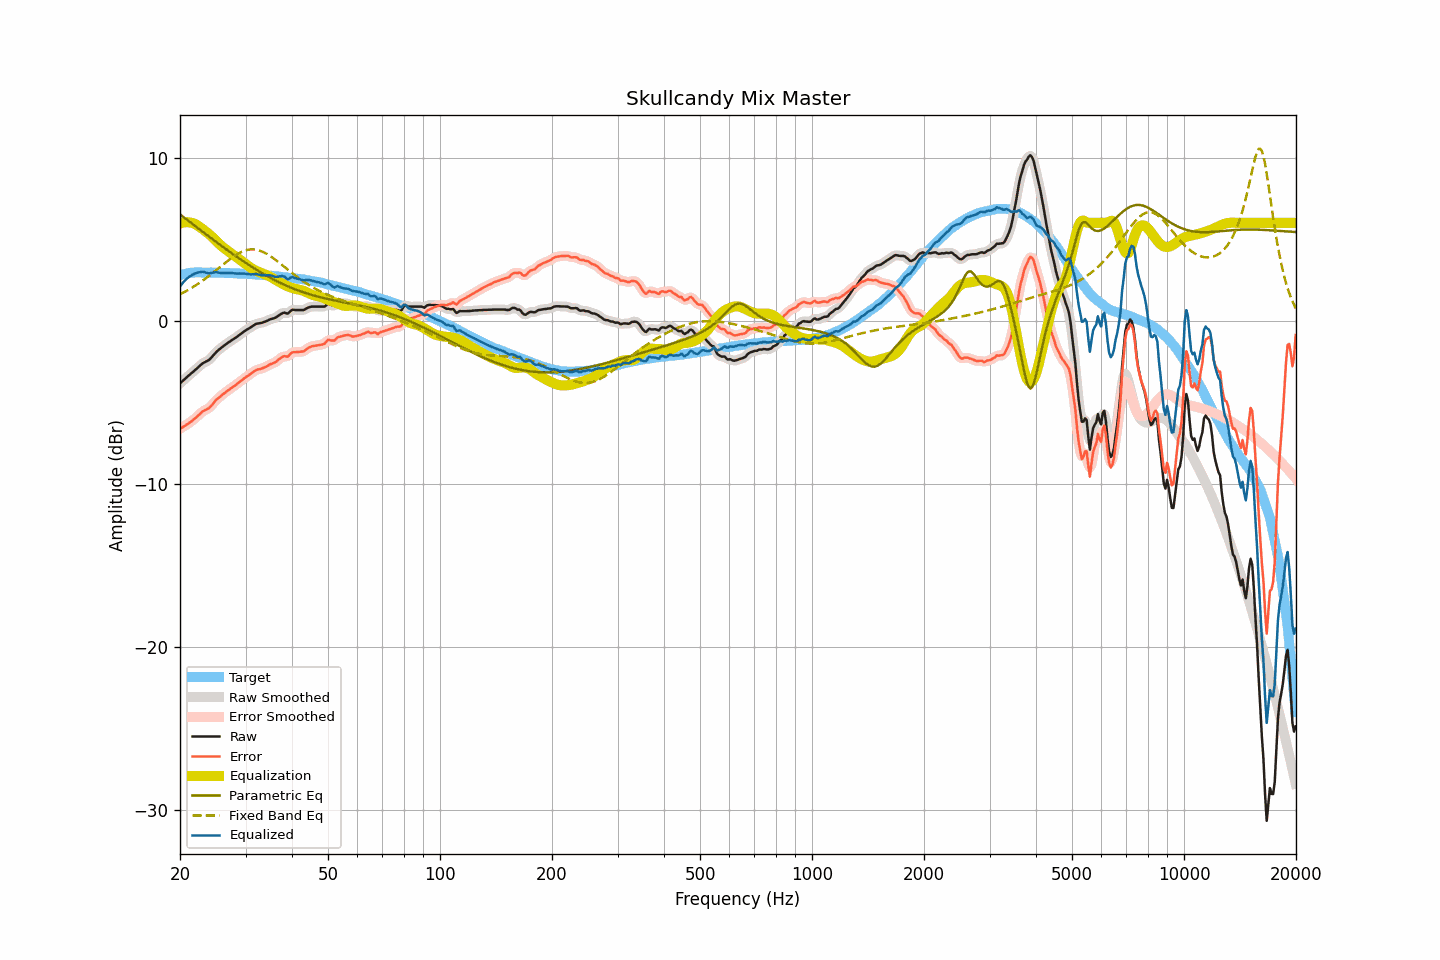

Values plotted in this chart, from the file beside it:
frequency, raw, smoothed, error, error_smoothed, equalization, parametric_eq, fixed_band_eq, equalized_raw, equalized_smoothed, target
20.00, -3.85, -3.85, -6.63, -6.63, 5.95, 6.52, 1.62, 2.11, 2.10, 2.79
20.20, -3.76, -3.76, -6.57, -6.57, 5.99, 6.44, 1.67, 2.23, 2.23, 2.82
20.40, -3.67, -3.67, -6.51, -6.51, 6.01, 6.37, 1.72, 2.35, 2.35, 2.85
20.61, -3.58, -3.58, -6.44, -6.45, 6.03, 6.29, 1.78, 2.45, 2.45, 2.86
20.81, -3.49, -3.49, -6.38, -6.38, 6.04, 6.21, 1.83, 2.55, 2.55, 2.89
21.02, -3.40, -3.40, -6.32, -6.32, 6.04, 6.14, 1.88, 2.64, 2.64, 2.92
21.23, -3.32, -3.32, -6.25, -6.25, 6.03, 6.06, 1.94, 2.71, 2.71, 2.93
21.44, -3.24, -3.23, -6.18, -6.18, 6.01, 5.99, 2.00, 2.77, 2.77, 2.94
21.66, -3.15, -3.15, -6.10, -6.10, 5.98, 5.91, 2.06, 2.83, 2.83, 2.95
21.87, -3.07, -3.06, -6.02, -6.02, 5.94, 5.84, 2.12, 2.88, 2.88, 2.95
22.09, -2.98, -2.98, -5.94, -5.93, 5.89, 5.76, 2.18, 2.92, 2.92, 2.96
22.31, -2.89, -2.89, -5.85, -5.85, 5.83, 5.68, 2.25, 2.95, 2.95, 2.96
22.54, -2.80, -2.79, -5.76, -5.75, 5.77, 5.61, 2.31, 2.97, 2.97, 2.96
22.76, -2.71, -2.71, -5.67, -5.66, 5.70, 5.53, 2.38, 2.99, 2.99, 2.96
22.99, -2.62, -2.63, -5.57, -5.58, 5.62, 5.46, 2.45, 3.01, 3.00, 2.95
23.22, -2.57, -2.57, -5.51, -5.51, 5.55, 5.38, 2.52, 2.98, 2.98, 2.95
23.45, -2.52, -2.52, -5.46, -5.46, 5.47, 5.31, 2.59, 2.95, 2.95, 2.95
23.69, -2.47, -2.47, -5.41, -5.42, 5.39, 5.23, 2.67, 2.93, 2.92, 2.95
23.92, -2.42, -2.40, -5.36, -5.35, 5.31, 5.16, 2.74, 2.90, 2.91, 2.95
24.16, -2.32, -2.32, -5.27, -5.27, 5.23, 5.09, 2.82, 2.91, 2.91, 2.95
24.40, -2.21, -2.21, -5.16, -5.16, 5.14, 5.01, 2.90, 2.93, 2.93, 2.95
24.65, -2.09, -2.09, -5.03, -5.04, 5.05, 4.94, 2.98, 2.96, 2.96, 2.94
24.89, -1.98, -1.98, -4.92, -4.92, 4.95, 4.86, 3.06, 2.97, 2.97, 2.94
25.14, -1.88, -1.88, -4.82, -4.82, 4.84, 4.79, 3.14, 2.97, 2.96, 2.94
25.39, -1.80, -1.79, -4.74, -4.73, 4.74, 4.72, 3.22, 2.95, 2.95, 2.94
25.65, -1.72, -1.71, -4.66, -4.65, 4.65, 4.65, 3.30, 2.93, 2.94, 2.94
25.91, -1.64, -1.64, -4.57, -4.57, 4.56, 4.57, 3.38, 2.93, 2.93, 2.93
26.16, -1.56, -1.56, -4.48, -4.49, 4.49, 4.50, 3.46, 2.93, 2.92, 2.93
26.43, -1.49, -1.49, -4.41, -4.41, 4.41, 4.43, 3.54, 2.92, 2.93, 2.93
26.69, -1.42, -1.41, -4.34, -4.34, 4.34, 4.36, 3.62, 2.92, 2.93, 2.92
26.96, -1.34, -1.34, -4.26, -4.27, 4.27, 4.29, 3.70, 2.93, 2.92, 2.92
27.23, -1.28, -1.27, -4.20, -4.20, 4.20, 4.22, 3.77, 2.92, 2.92, 2.92
27.50, -1.21, -1.21, -4.13, -4.13, 4.13, 4.15, 3.85, 2.92, 2.92, 2.92
27.77, -1.15, -1.15, -4.06, -4.06, 4.06, 4.08, 3.92, 2.91, 2.91, 2.91
28.05, -1.09, -1.08, -3.99, -3.99, 3.98, 4.01, 3.98, 2.90, 2.90, 2.91
28.33, -1.02, -1.02, -3.91, -3.92, 3.91, 3.94, 4.05, 2.89, 2.89, 2.90
28.62, -0.95, -0.94, -3.84, -3.84, 3.84, 3.87, 4.11, 2.89, 2.89, 2.89
28.90, -0.87, -0.87, -3.76, -3.76, 3.76, 3.80, 4.16, 2.89, 2.89, 2.89
29.19, -0.80, -0.80, -3.68, -3.68, 3.69, 3.74, 4.21, 2.89, 2.89, 2.88
29.48, -0.73, -0.72, -3.62, -3.61, 3.61, 3.67, 4.25, 2.89, 2.89, 2.89
29.78, -0.65, -0.65, -3.53, -3.53, 3.54, 3.60, 4.29, 2.89, 2.88, 2.88
30.08, -0.59, -0.59, -3.46, -3.46, 3.46, 3.54, 4.32, 2.87, 2.88, 2.88
30.38, -0.53, -0.53, -3.39, -3.39, 3.39, 3.47, 4.34, 2.86, 2.86, 2.86
30.68, -0.47, -0.47, -3.33, -3.33, 3.32, 3.41, 4.36, 2.85, 2.85, 2.86
30.99, -0.41, -0.41, -3.26, -3.26, 3.25, 3.34, 4.37, 2.84, 2.84, 2.85
31.30, -0.34, -0.34, -3.19, -3.19, 3.18, 3.28, 4.37, 2.85, 2.85, 2.85
31.61, -0.28, -0.27, -3.12, -3.11, 3.13, 3.22, 4.37, 2.85, 2.86, 2.85
31.93, -0.21, -0.22, -3.04, -3.05, 3.08, 3.16, 4.35, 2.87, 2.86, 2.83
32.24, -0.18, -0.18, -3.00, -3.01, 3.03, 3.10, 4.34, 2.85, 2.85, 2.82
32.57, -0.17, -0.16, -2.99, -2.98, 2.99, 3.04, 4.31, 2.82, 2.83, 2.82
32.89, -0.15, -0.15, -2.96, -2.96, 2.95, 2.98, 4.28, 2.80, 2.80, 2.82
33.22, -0.13, -0.12, -2.93, -2.93, 2.91, 2.92, 4.24, 2.78, 2.79, 2.80
33.55, -0.09, -0.09, -2.89, -2.89, 2.87, 2.86, 4.20, 2.78, 2.78, 2.80
33.89, -0.06, -0.06, -2.84, -2.85, 2.83, 2.81, 4.15, 2.78, 2.78, 2.79
34.23, -0.02, -0.01, -2.80, -2.79, 2.80, 2.75, 4.09, 2.78, 2.78, 2.78
34.57, 0.03, 0.03, -2.74, -2.74, 2.75, 2.70, 4.03, 2.79, 2.79, 2.77
34.92, 0.08, 0.08, -2.68, -2.69, 2.70, 2.64, 3.97, 2.79, 2.78, 2.76
35.27, 0.11, 0.11, -2.64, -2.64, 2.65, 2.59, 3.90, 2.76, 2.76, 2.75
35.62, 0.13, 0.14, -2.61, -2.61, 2.59, 2.54, 3.83, 2.72, 2.73, 2.74
35.97, 0.16, 0.17, -2.56, -2.56, 2.53, 2.49, 3.76, 2.69, 2.70, 2.73
... 635 more rows
